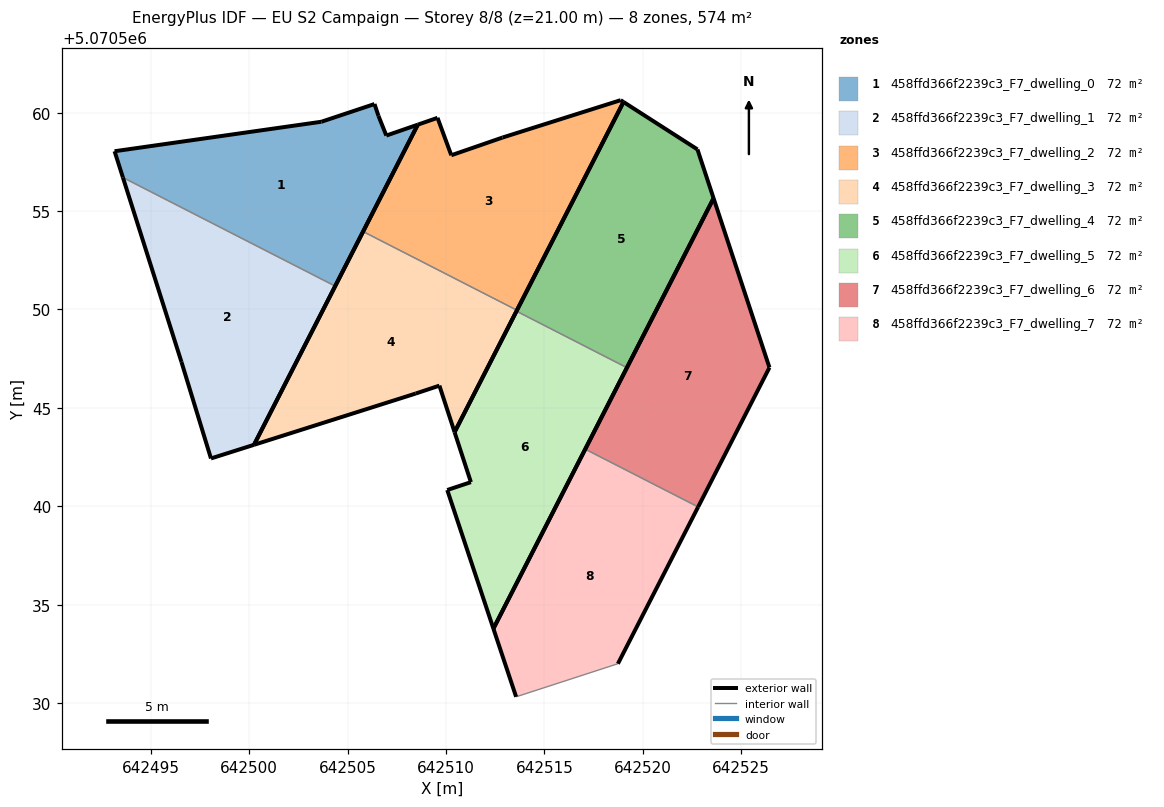
=== STOREY PLAN SPEC (per zone: floor XY polygon, exterior-wall plan segments, windows/doors) ===
zone 1: 458ffd366f2239c3_F7_dwelling_0  (71.8 m²)
  floor: (642504.37, 5070551.19) (642508.57, 5070559.39) (642506.97, 5070558.84) (642506.57, 5070559.84) (642506.37, 5070560.44) (642503.67, 5070559.54) (642493.16, 5070558.04) (642493.58, 5070556.71)
  exterior wall: (642503.67, 5070559.54) – (642506.37, 5070560.44)  [2.8 m]
  exterior wall: (642506.37, 5070560.44) – (642506.57, 5070559.84)  [0.6 m]
  exterior wall: (642506.57, 5070559.84) – (642506.97, 5070558.84)  [1.1 m]
  exterior wall: (642506.97, 5070558.84) – (642508.57, 5070559.39)  [1.7 m]
  exterior wall: (642508.57, 5070559.39) – (642504.37, 5070551.19)  [9.2 m]
  exterior wall: (642493.58, 5070556.71) – (642493.16, 5070558.04)  [1.4 m]
  exterior wall: (642493.16, 5070558.04) – (642503.67, 5070559.54)  [10.6 m]
  interior walls: 1
zone 2: 458ffd366f2239c3_F7_dwelling_1  (71.8 m²)
  floor: (642500.24, 5070543.12) (642504.37, 5070551.19) (642493.58, 5070556.71) (642496.56, 5070547.33) (642498.06, 5070542.43)
  exterior wall: (642504.37, 5070551.19) – (642500.24, 5070543.12)  [9.1 m]
  exterior wall: (642500.24, 5070543.12) – (642498.06, 5070542.43)  [2.3 m]
  exterior wall: (642498.06, 5070542.43) – (642496.56, 5070547.33)  [5.1 m]
  exterior wall: (642496.56, 5070547.33) – (642493.58, 5070556.71)  [9.8 m]
  interior walls: 1
zone 3: 458ffd366f2239c3_F7_dwelling_2  (71.8 m²)
  floor: (642513.61, 5070549.96) (642519.02, 5070560.54) (642518.88, 5070560.64) (642512.87, 5070558.74) (642510.27, 5070557.84) (642509.57, 5070559.74) (642508.57, 5070559.39) (642505.79, 5070553.96)
  exterior wall: (642510.27, 5070557.84) – (642512.87, 5070558.74)  [2.8 m]
  exterior wall: (642512.87, 5070558.74) – (642518.88, 5070560.64)  [6.3 m]
  exterior wall: (642518.88, 5070560.64) – (642519.02, 5070560.54)  [0.2 m]
  exterior wall: (642519.02, 5070560.54) – (642513.61, 5070549.96)  [11.9 m]
  exterior wall: (642505.79, 5070553.96) – (642508.57, 5070559.39)  [6.1 m]
  exterior wall: (642508.57, 5070559.39) – (642509.57, 5070559.74)  [1.1 m]
  exterior wall: (642509.57, 5070559.74) – (642510.27, 5070557.84)  [2.0 m]
  interior walls: 1
zone 4: 458ffd366f2239c3_F7_dwelling_3  (71.8 m²)
  floor: (642510.44, 5070543.76) (642513.61, 5070549.96) (642505.79, 5070553.96) (642500.24, 5070543.12) (642508.47, 5070545.73) (642509.67, 5070546.13)
  exterior wall: (642509.67, 5070546.13) – (642508.47, 5070545.73)  [1.3 m]
  exterior wall: (642508.47, 5070545.73) – (642500.24, 5070543.12)  [8.6 m]
  exterior wall: (642500.24, 5070543.12) – (642505.79, 5070553.96)  [12.2 m]
  exterior wall: (642513.61, 5070549.96) – (642510.44, 5070543.76)  [7.0 m]
  exterior wall: (642510.44, 5070543.76) – (642509.67, 5070546.13)  [2.5 m]
  interior walls: 1
zone 5: 458ffd366f2239c3_F7_dwelling_4  (71.8 m²)
  floor: (642519.20, 5070547.04) (642523.60, 5070555.65) (642522.78, 5070558.13) (642519.02, 5070560.54) (642513.58, 5070549.91)
  exterior wall: (642513.58, 5070549.91) – (642519.02, 5070560.54)  [11.9 m]
  exterior wall: (642519.02, 5070560.54) – (642522.78, 5070558.13)  [4.5 m]
  exterior wall: (642522.78, 5070558.13) – (642523.60, 5070555.65)  [2.6 m]
  exterior wall: (642523.60, 5070555.65) – (642519.20, 5070547.04)  [9.7 m]
  interior walls: 1
zone 6: 458ffd366f2239c3_F7_dwelling_5  (71.8 m²)
  floor: (642512.41, 5070533.78) (642519.20, 5070547.04) (642513.58, 5070549.91) (642510.44, 5070543.76) (642511.27, 5070541.22) (642510.07, 5070540.83)
  exterior wall: (642510.07, 5070540.83) – (642511.27, 5070541.22)  [1.3 m]
  exterior wall: (642511.27, 5070541.22) – (642510.44, 5070543.76)  [2.7 m]
  exterior wall: (642510.44, 5070543.76) – (642513.58, 5070549.91)  [6.9 m]
  exterior wall: (642519.20, 5070547.04) – (642512.41, 5070533.78)  [14.9 m]
  exterior wall: (642512.41, 5070533.78) – (642510.07, 5070540.83)  [7.4 m]
  interior walls: 1
zone 7: 458ffd366f2239c3_F7_dwelling_6  (71.8 m²)
  floor: (642522.81, 5070539.97) (642526.44, 5070547.05) (642523.60, 5070555.65) (642517.08, 5070542.90)
  exterior wall: (642517.08, 5070542.90) – (642523.60, 5070555.65)  [14.3 m]
  exterior wall: (642523.60, 5070555.65) – (642526.44, 5070547.05)  [9.1 m]
  exterior wall: (642526.44, 5070547.05) – (642522.81, 5070539.97)  [8.0 m]
  interior walls: 1
zone 8: 458ffd366f2239c3_F7_dwelling_7  (71.8 m²)
  floor: (642518.74, 5070532.00) (642522.81, 5070539.97) (642517.08, 5070542.90) (642512.41, 5070533.78) (642513.56, 5070530.32)
  exterior wall: (642513.56, 5070530.32) – (642512.41, 5070533.78)  [3.7 m]
  exterior wall: (642512.41, 5070533.78) – (642517.08, 5070542.90)  [10.2 m]
  exterior wall: (642522.81, 5070539.97) – (642518.74, 5070532.00)  [9.0 m]
  interior walls: 2

=== DERIVED (storey summary) ===
Building: EU S2 Campaign
Storey: 8 of 8  (floor level z = 21.00 m)
Storey gross floor area: 574.3 m²
Zones on this storey: 8
  - 458ffd366f2239c3_F7_dwelling_0: floor 71.8 m²; exterior wall 27.5 m (82.4 m²); WWR 0.0%
  - 458ffd366f2239c3_F7_dwelling_1: floor 71.8 m²; exterior wall 26.3 m (78.9 m²); WWR 0.0%
  - 458ffd366f2239c3_F7_dwelling_2: floor 71.8 m²; exterior wall 30.3 m (90.9 m²); WWR 0.0%
  - 458ffd366f2239c3_F7_dwelling_3: floor 71.8 m²; exterior wall 31.5 m (94.5 m²); WWR 0.0%
  - 458ffd366f2239c3_F7_dwelling_4: floor 71.8 m²; exterior wall 28.7 m (86.1 m²); WWR 0.0%
  - 458ffd366f2239c3_F7_dwelling_5: floor 71.8 m²; exterior wall 33.2 m (99.5 m²); WWR 0.0%
  - 458ffd366f2239c3_F7_dwelling_6: floor 71.8 m²; exterior wall 31.3 m (94.0 m²); WWR 0.0%
  - 458ffd366f2239c3_F7_dwelling_7: floor 71.8 m²; exterior wall 22.8 m (68.5 m²); WWR 0.0%
Zone adjacency (shared interzone walls):
  - 458ffd366f2239c3_F7_dwelling_0 ↔ 458ffd366f2239c3_F7_dwelling_1
  - 458ffd366f2239c3_F7_dwelling_2 ↔ 458ffd366f2239c3_F7_dwelling_3
  - 458ffd366f2239c3_F7_dwelling_4 ↔ 458ffd366f2239c3_F7_dwelling_5
  - 458ffd366f2239c3_F7_dwelling_6 ↔ 458ffd366f2239c3_F7_dwelling_7